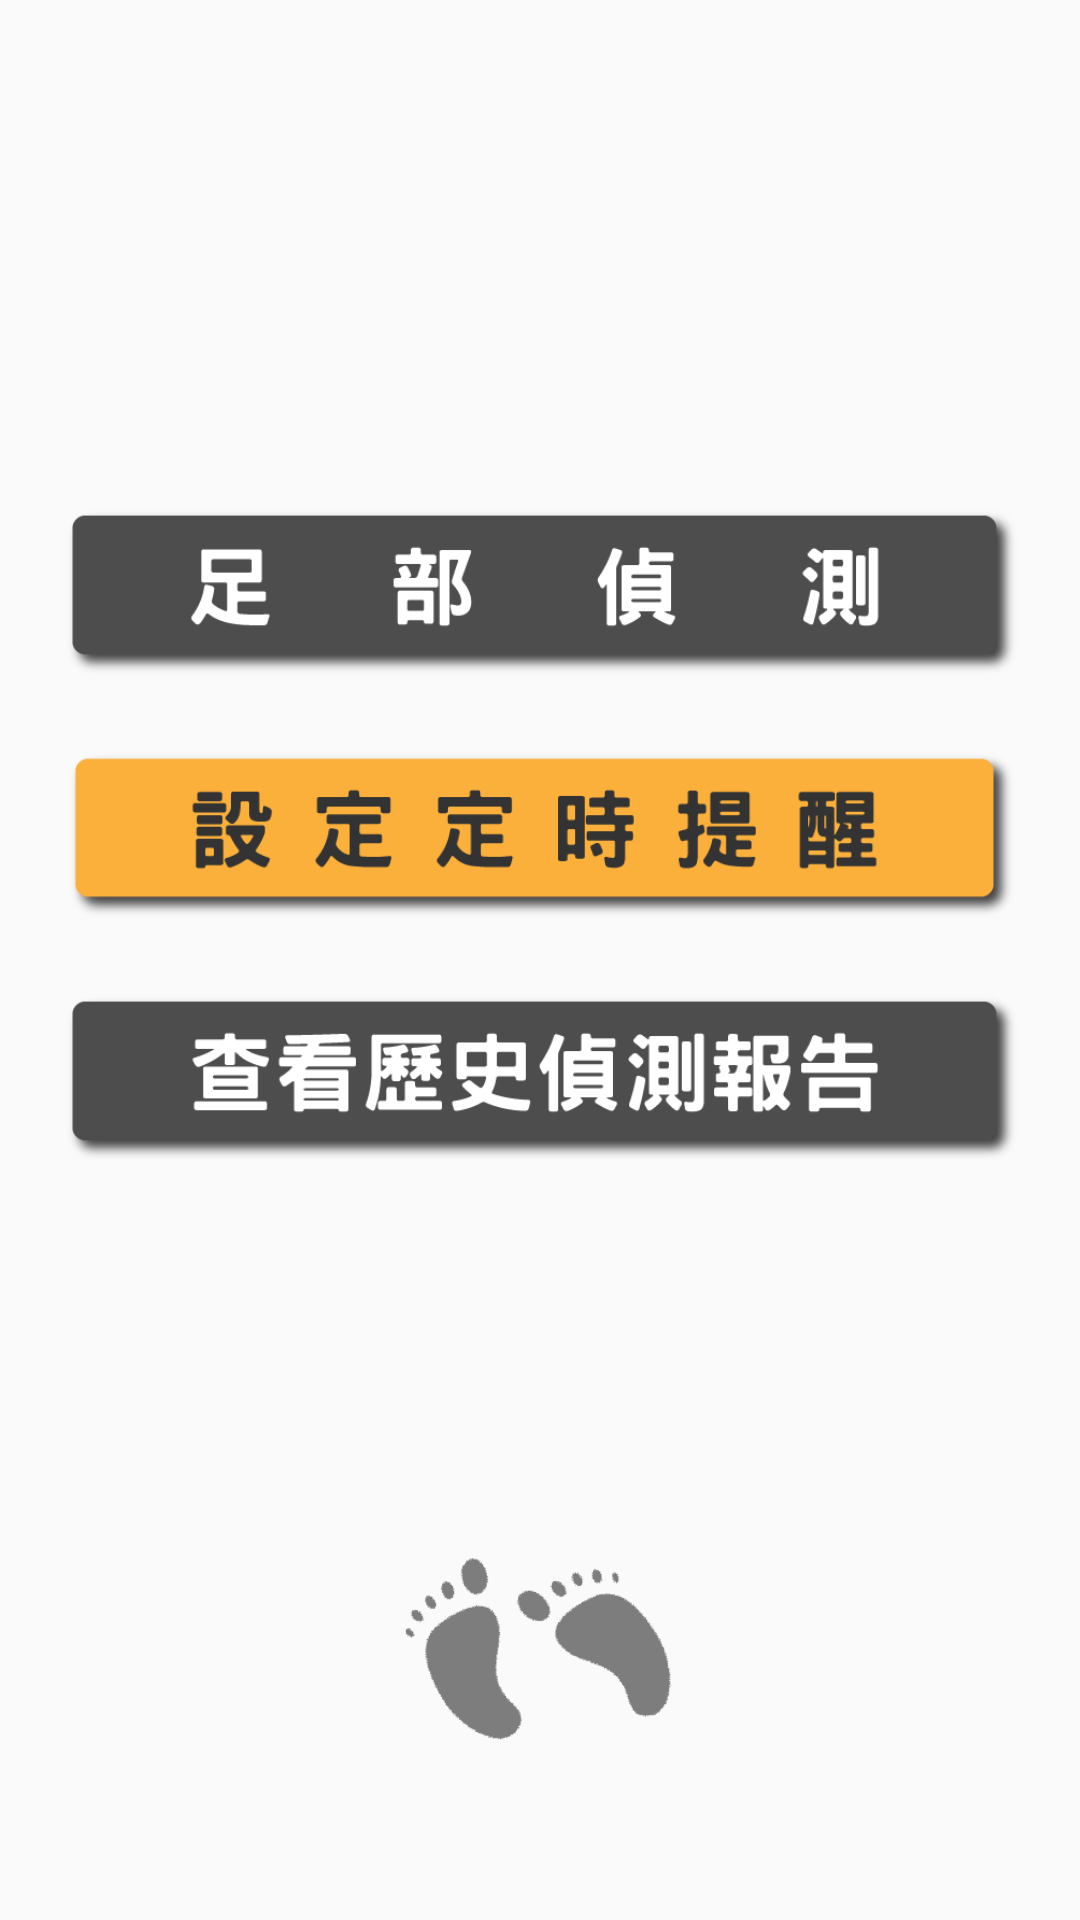

Android layout source for this screen:
<!-- AndroidManifest.xml: application theme Theme.AppCompat.Light.NoActionBar -->
<!-- res/layout/activity_main.xml -->
<?xml version="1.0" encoding="utf-8"?>
<androidx.constraintlayout.widget.ConstraintLayout xmlns:android="http://schemas.android.com/apk/res/android"
    xmlns:app="http://schemas.android.com/apk/res-auto"
    xmlns:tools="http://schemas.android.com/tools"
    android:layout_width="match_parent"
    android:layout_height="match_parent"
    tools:context=".MainActivity">

    <ImageButton
        android:id="@+id/imageButton_foot_detect"
        android:layout_width="400dp"
        android:layout_height="57dp"
        android:background="@null"
        android:scaleType="fitCenter"
        android:src="@drawable/foot_detect"
        app:layout_constraintBottom_toBottomOf="parent"
        app:layout_constraintEnd_toEndOf="parent"
        app:layout_constraintHorizontal_bias="0.497"
        app:layout_constraintStart_toStartOf="parent"
        app:layout_constraintTop_toTopOf="parent"
        app:layout_constraintVertical_bias="0.29000002" />

    <ImageButton
        android:id="@+id/imageButton_view_historical"
        android:layout_width="400dp"
        android:layout_height="57dp"
        android:layout_marginTop="24dp"
        android:background="@null"
        android:scaleType="fitCenter"
        android:src="@drawable/view_historical"
        app:layout_constraintEnd_toEndOf="@+id/imageButton_foot_detect"
        app:layout_constraintHorizontal_bias="0.0"
        app:layout_constraintStart_toStartOf="@+id/imageButton_foot_detect"
        app:layout_constraintTop_toBottomOf="@+id/imageButton_set_timed_reminders" />

    <ImageButton
        android:id="@+id/imageButton_set_timed_reminders"
        android:layout_width="400dp"
        android:layout_height="57dp"
        android:layout_marginTop="24dp"
        android:background="@null"
        android:scaleType="fitCenter"
        android:src="@drawable/set_timed_reminders"
        app:layout_constraintEnd_toEndOf="@+id/imageButton_foot_detect"
        app:layout_constraintHorizontal_bias="0.0"
        app:layout_constraintStart_toStartOf="@+id/imageButton_foot_detect"
        app:layout_constraintTop_toBottomOf="@+id/imageButton_foot_detect" />

    <ImageView
        android:id="@+id/imageView1"
        android:layout_width="153dp"
        android:layout_height="105dp"
        android:layout_alignParentStart="true"
        android:layout_alignParentTop="true"
        android:contentDescription="@string/TODO"
        android:maxWidth="100dp"
        android:maxHeight="100dp"
        android:src="@drawable/footprint"
        app:layout_constraintBottom_toBottomOf="parent"
        app:layout_constraintEnd_toEndOf="parent"
        app:layout_constraintStart_toStartOf="parent"
        app:layout_constraintTop_toTopOf="parent"
        app:layout_constraintVertical_bias="0.93" />

</androidx.constraintlayout.widget.ConstraintLayout>
<!-- resources referenced by this layout -->
<resources>
  <!-- drawable foot_detect: png bitmap (drawable, 8895 bytes) -->
  <!-- drawable footprint: png bitmap (drawable, 8299 bytes) -->
  <!-- drawable set_timed_reminders: png bitmap (drawable, 11611 bytes) -->
  <!-- drawable view_historical: png bitmap (drawable, 12728 bytes) -->
  <string name="TODO" />
</resources>
